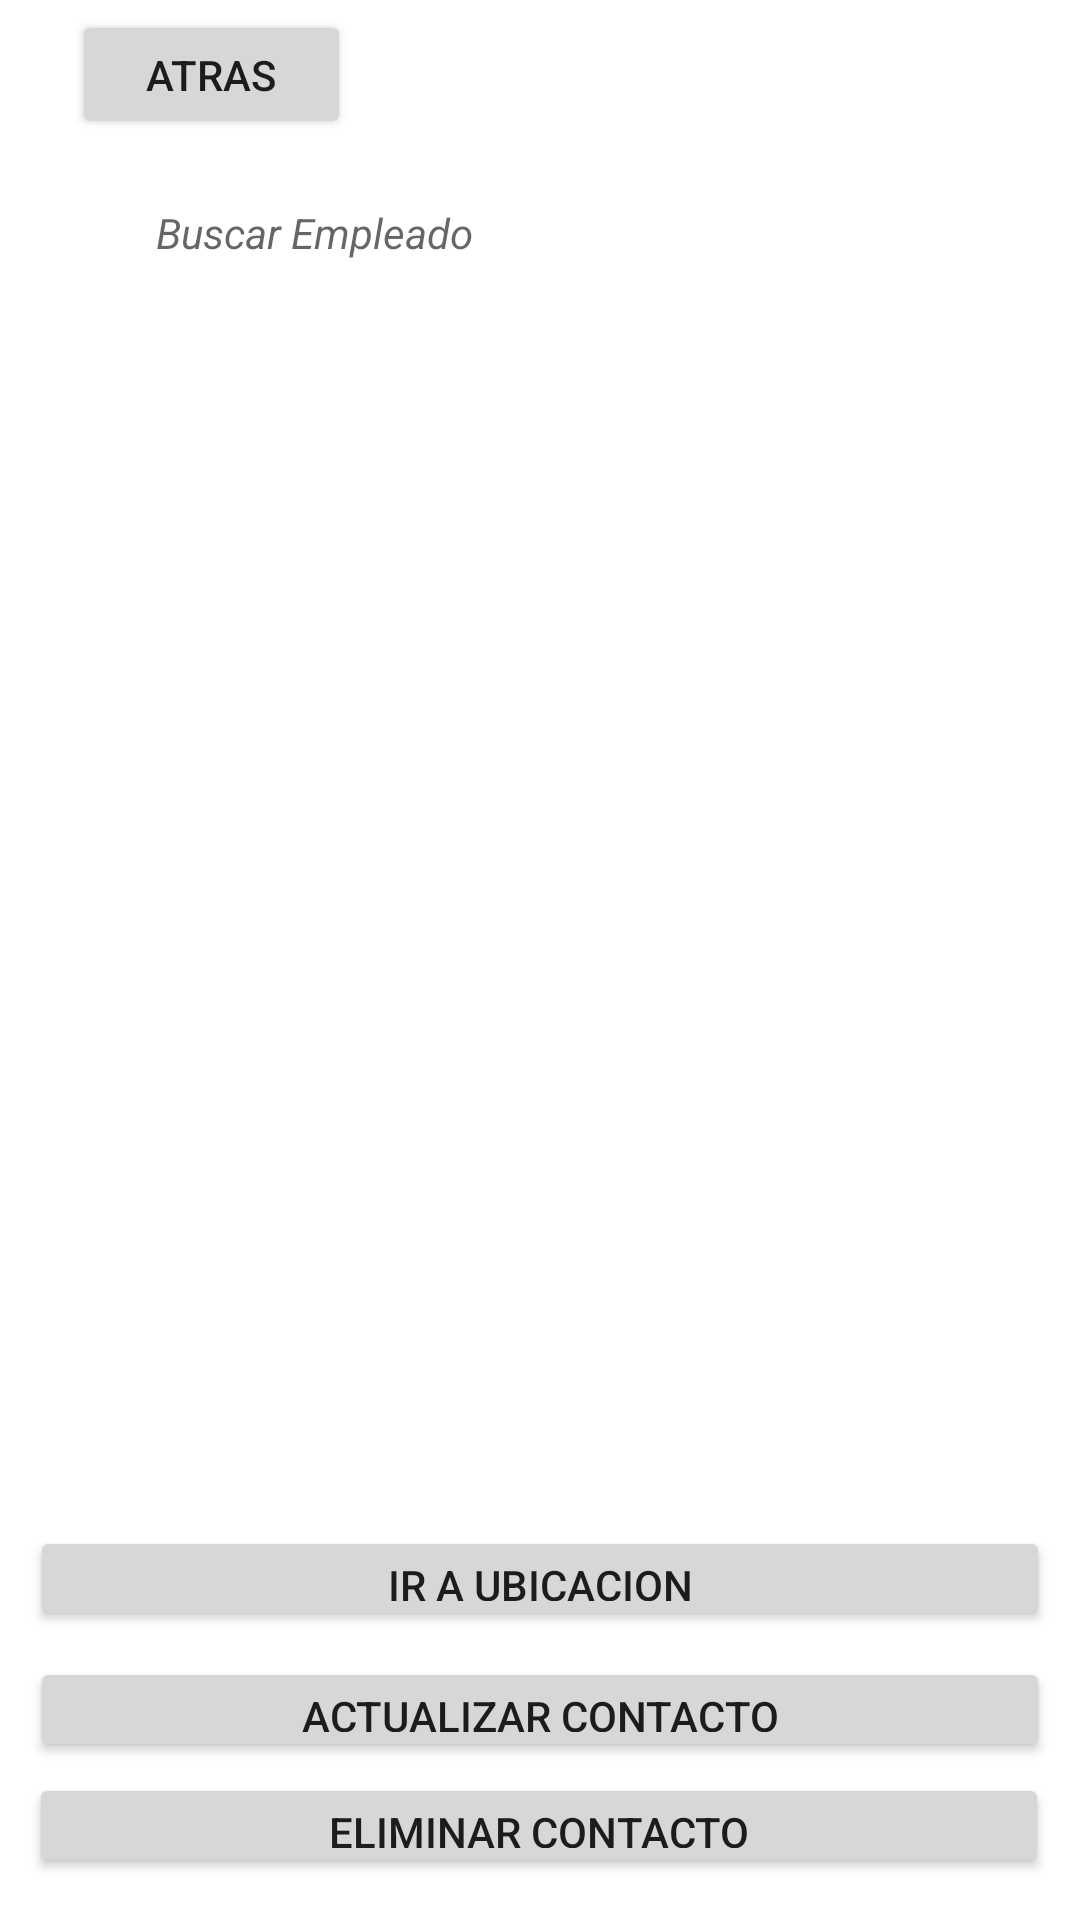

Reconstruct the res/layout file that produces this screen, plus the resources it refers to.
<!-- AndroidManifest.xml: application theme Theme.Myapply -->
<!-- res/layout/activity_tabla2.xml -->
<?xml version="1.0" encoding="utf-8"?>
<androidx.constraintlayout.widget.ConstraintLayout xmlns:android="http://schemas.android.com/apk/res/android"
    xmlns:app="http://schemas.android.com/apk/res-auto"
    xmlns:tools="http://schemas.android.com/tools"
    android:layout_width="match_parent"
    android:layout_height="match_parent"
    tools:context=".TablaActivity2">

    <EditText
        android:id="@+id/editTextTextPersonName"
        android:layout_width="0dp"
        android:layout_height="50dp"
        android:layout_marginStart="32dp"
        android:layout_marginEnd="32dp"
        android:background="@drawable/search_back"
        android:drawableStart="@drawable/search"
        android:drawablePadding="10dp"
        android:ems="10"
        android:hint="Buscar Empleado"
        android:inputType="textPersonName"
        android:paddingStart="20dp"
        android:textSize="14sp"
        android:textStyle="italic"
        app:layout_constraintBottom_toBottomOf="parent"
        app:layout_constraintEnd_toEndOf="parent"
        app:layout_constraintHorizontal_bias="0.0"
        app:layout_constraintStart_toStartOf="parent"
        app:layout_constraintTop_toTopOf="parent"
        app:layout_constraintVertical_bias="0.089" />

    <Button
        android:id="@+id/btnEliminar"
        android:layout_width="340dp"
        android:layout_height="35dp"
        android:text="Eliminar contacto"
        app:layout_constraintBottom_toBottomOf="parent"
        app:layout_constraintEnd_toEndOf="parent"
        app:layout_constraintHorizontal_bias="0.478"
        app:layout_constraintStart_toStartOf="parent"
        app:layout_constraintTop_toTopOf="parent"
        app:layout_constraintVertical_bias="0.977" />

    <Button
        android:id="@+id/button5"
        android:layout_width="340dp"
        android:layout_height="35dp"
        android:text="Actualizar Contacto"
        app:layout_constraintBottom_toBottomOf="parent"
        app:layout_constraintEnd_toEndOf="parent"
        app:layout_constraintHorizontal_bias="0.494"
        app:layout_constraintStart_toStartOf="parent"
        app:layout_constraintTop_toTopOf="parent"
        app:layout_constraintVertical_bias="0.913" />

    <Button
        android:id="@+id/btnUbicacion"
        android:layout_width="340dp"
        android:layout_height="35dp"
        android:text="Ir A Ubicacion"
        app:layout_constraintBottom_toBottomOf="parent"
        app:layout_constraintEnd_toEndOf="parent"
        app:layout_constraintHorizontal_bias="0.492"
        app:layout_constraintStart_toStartOf="parent"
        app:layout_constraintTop_toTopOf="parent"
        app:layout_constraintVertical_bias="0.841" />

    <Button
        android:id="@+id/btnAtras"
        android:layout_width="93dp"
        android:layout_height="43dp"
        android:text="Atras"
        app:layout_constraintBottom_toTopOf="@+id/editTextTextPersonName"
        app:layout_constraintEnd_toEndOf="parent"
        app:layout_constraintHorizontal_bias="0.09"
        app:layout_constraintStart_toStartOf="parent"
        app:layout_constraintTop_toTopOf="parent"
        app:layout_constraintVertical_bias="0.357" />

    <ListView
        android:id="@+id/txtrecycle"
        android:layout_width="409dp"
        android:layout_height="473dp"
        android:layout_marginBottom="144dp"
        app:layout_constraintBottom_toBottomOf="parent"
        app:layout_constraintEnd_toEndOf="parent" />

</androidx.constraintlayout.widget.ConstraintLayout>
<!-- resources referenced by this layout -->
<resources>
  <style name="Theme.Myapply" parent="Theme.MaterialComponents.DayNight.NoActionBar">
          
          <item name="colorPrimary">@color/teal_700</item>
          <item name="colorPrimaryVariant">@color/purple_700</item>
          <item name="colorOnPrimary">@color/white</item>
          
          <item name="colorSecondary">@color/teal_200</item>
          <item name="colorSecondaryVariant">@color/teal_700</item>
          <item name="colorOnSecondary">@color/black</item>
          
          <item name="android:statusBarColor" tools:targetApi="l">?attr/colorPrimaryVariant</item>
          
      </style>
  <color name="teal_700">#FF018786</color>
  <color name="purple_700">#FF3700B3</color>
  <color name="white">#FFFFFF</color>
  <color name="teal_200">#FF03DAC5</color>
  <color name="black">#FF000000</color>
</resources>
